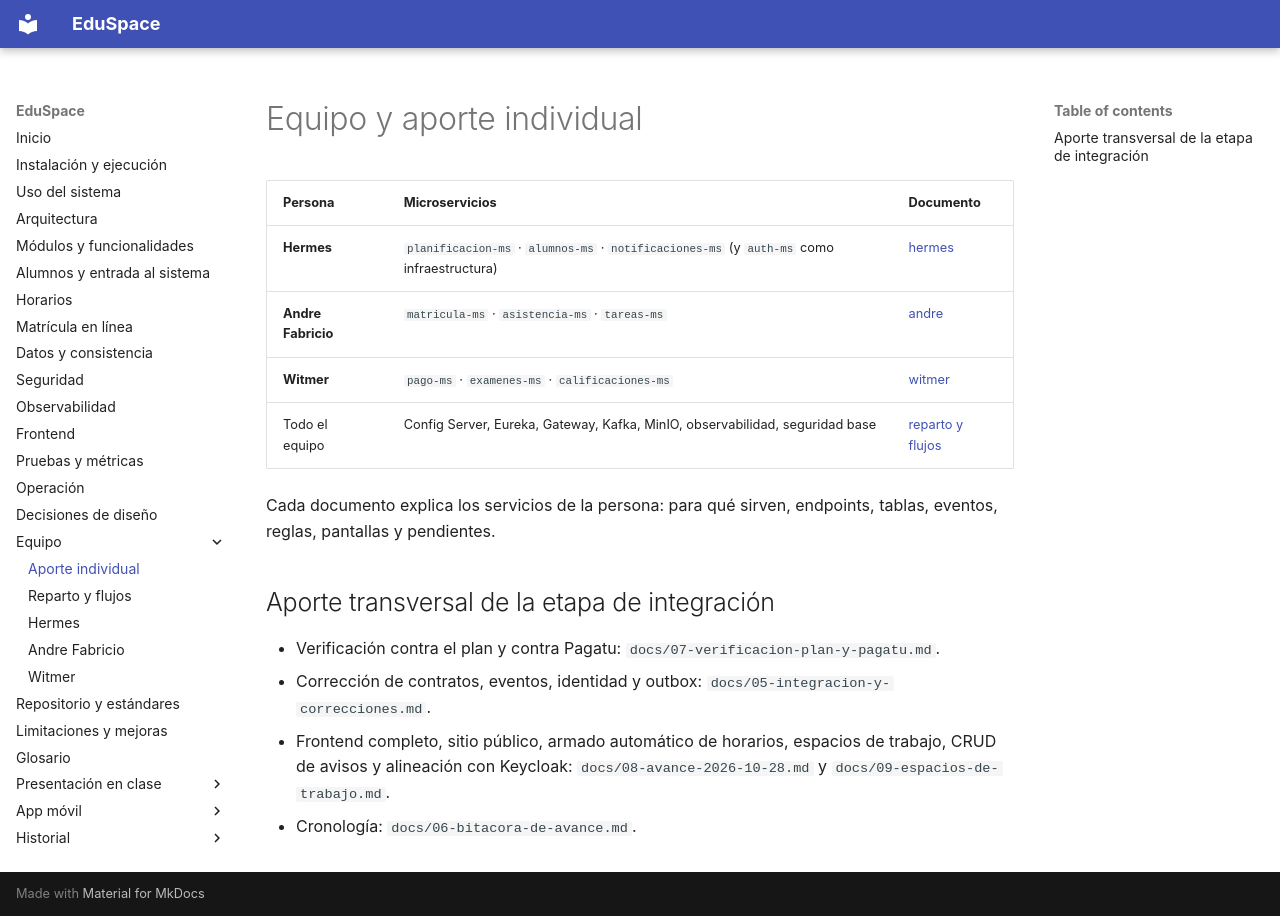

repository: hrems-dev/plataforma-EDUSPACE · page: sistema/equipo/index.html · generator: mkdocs

# Equipo y aporte individual

| Persona | Microservicios | Documento |
|---|---|---|
| **Hermes** | `planificacion-ms` · `alumnos-ms` · `notificaciones-ms` (y `auth-ms` como infraestructura) | [hermes](../equipo/hermes.md) |
| **Andre Fabricio** | `matricula-ms` · `asistencia-ms` · `tareas-ms` | [andre](../equipo/andre.md) |
| **Witmer** | `pago-ms` · `examenes-ms` · `calificaciones-ms` | [witmer](../equipo/witmer.md) |
| Todo el equipo | Config Server, Eureka, Gateway, Kafka, MinIO, observabilidad, seguridad base | [reparto y flujos](../equipo/README.md) |

Cada documento explica los servicios de la persona: para qué sirven, endpoints, tablas, eventos, reglas, pantallas y pendientes.

## Aporte transversal de la etapa de integración
- Verificación contra el plan y contra Pagatu: `docs/07-verificacion-plan-y-pagatu.md`.
- Corrección de contratos, eventos, identidad y outbox: `docs/05-integracion-y-correcciones.md`.
- Frontend completo, sitio público, armado automático de horarios, espacios de trabajo, CRUD de avisos y alineación con Keycloak: `docs/08-avance-2026-10-28.md` y `docs/09-espacios-de-trabajo.md`.
- Cronología: `docs/06-bitacora-de-avance.md`.
